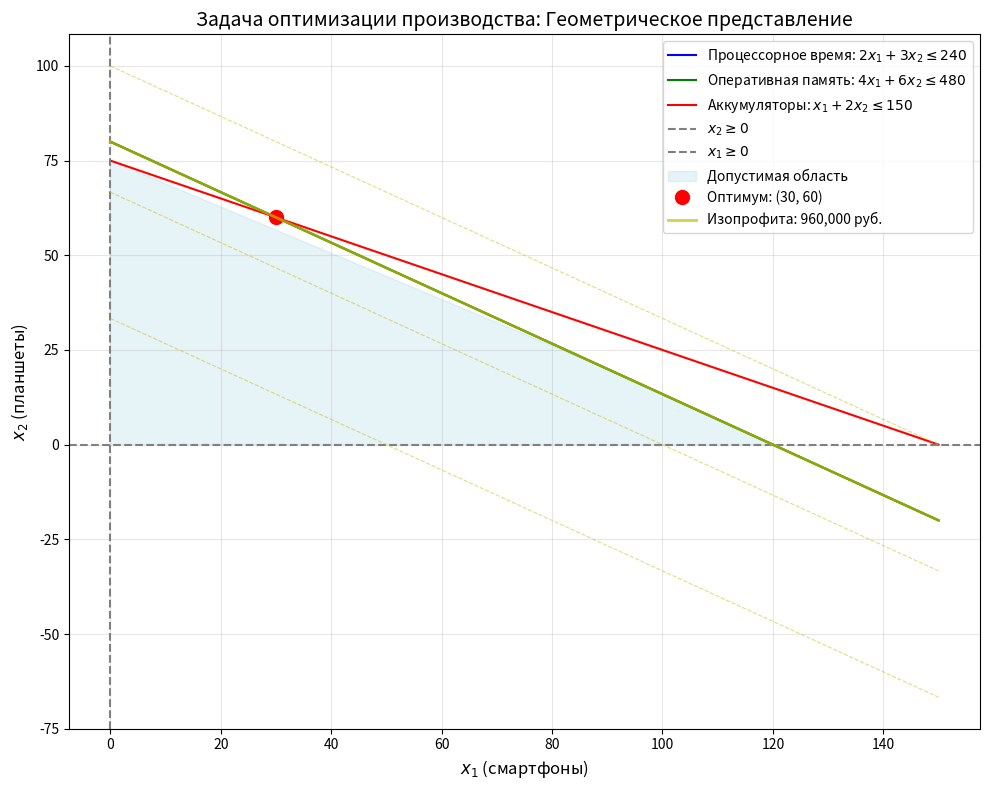

Generate this figure with matplotlib:

import numpy as np
from scipy.optimize import linprog
import matplotlib.pyplot as plt

# 1. РЕШЕНИЕ ЗАДАЧИ
print("="*60)
print("ЗАДАЧА 1: ОПТИМИЗАЦИЯ ПРОИЗВОДСТВА ЭЛЕКТРОНИКИ")
print("="*60)

# Целевая функция (для максимизации прибыли нужно минимизировать -P)
c = [-8000, -12000]

# Ограничения-неравенства A_ub @ x <= b_ub
A_ub = [
    [2, 3],
    [4, 6],
    [1, 2]
]
b_ub = [240, 480, 150]

# Границы переменных
bounds = [(0, None), (0, None)]

# Решение задачи
result = linprog(c, A_ub=A_ub, b_ub=b_ub, bounds=bounds, method='highs')

# Вывод результатов
print("=== Задача оптимизации производства электроники ===")
print(f"Статус: {result.message}")
print(f"Оптимальное количество смартфонов (x₁): {result.x[0]:.0f} шт.")
print(f"Оптимальное количество планшетов (x₂): {result.x[1]:.0f} шт.")
print(f"Максимальная прибыль: {-result.fun:,.0f} руб.")

# 2. ВИЗУАЛИЗАЦИЯ
fig, ax = plt.subplots(figsize=(10, 8))

# Диапазон значений
x1 = np.linspace(0, 150, 400)

# Границы ограничений (выразите x_2 через x_1)
x2_constraint1 = (240 - 2*x1) / 3
x2_constraint2 = (480 - 4*x1) / 6
x2_constraint3 = (150 - x1) / 2

# Построение прямых ограничений
ax.plot(x1, x2_constraint1, 'b-', label='Процессорное время: $2x_1 + 3x_2 \leq 240$')
ax.plot(x1, x2_constraint2, 'g-', label='Оперативная память: $4x_1 + 6x_2 \leq 480$')
ax.plot(x1, x2_constraint3, 'r-', label='Аккумуляторы: $x_1 + 2x_2 \leq 150$')
ax.axhline(0, color='gray', linestyle='--', label='$x_2 \geq 0$')
ax.axvline(0, color='gray', linestyle='--', label='$x_1 \geq 0$')

vertices = [
    (0, 0),
    (120, 0),
    (90, 20),  # Решение системы: 2x1+3x2=240 и x1+2x2=150
    (0, 75)
]

from matplotlib.patches import Polygon
polygon = Polygon(vertices, alpha=0.3, color='lightblue', label='Допустимая область')
ax.add_patch(polygon)

ax.plot(result.x[0], result.x[1], 'ro', markersize=10,
        label=f'Оптимум: ({result.x[0]:.0f}, {result.x[1]:.0f})')

# Линии уровня (изопрофиты) для прибыли
for profit in [400000, 800000, 1200000]:
    x2_profit = (profit - 8000*x1) / 12000
    ax.plot(x1, x2_profit, 'y--', alpha=0.5, linewidth=0.8)

# Линия уровня через оптимум
profit_opt = 8000*result.x[0] + 12000*result.x[1]
x2_opt_line = (profit_opt - 8000*x1) / 12000
ax.plot(x1, x2_opt_line, 'y-', linewidth=2, alpha=0.7,
        label=f'Изопрофита: {profit_opt:,.0f} руб.')

ax.set_xlabel('$x_1$ (смартфоны)', fontsize=12)
ax.set_ylabel('$x_2$ (планшеты)', fontsize=12)
ax.set_title('Задача оптимизации производства: Геометрическое представление', fontsize=14)
ax.legend()
ax.grid(True, alpha=0.3)

plt.tight_layout()
plt.savefig('task1_exact.png', dpi=300)
plt.show()

print(f"\nГрафик сохранён в: task1_exact.png")
